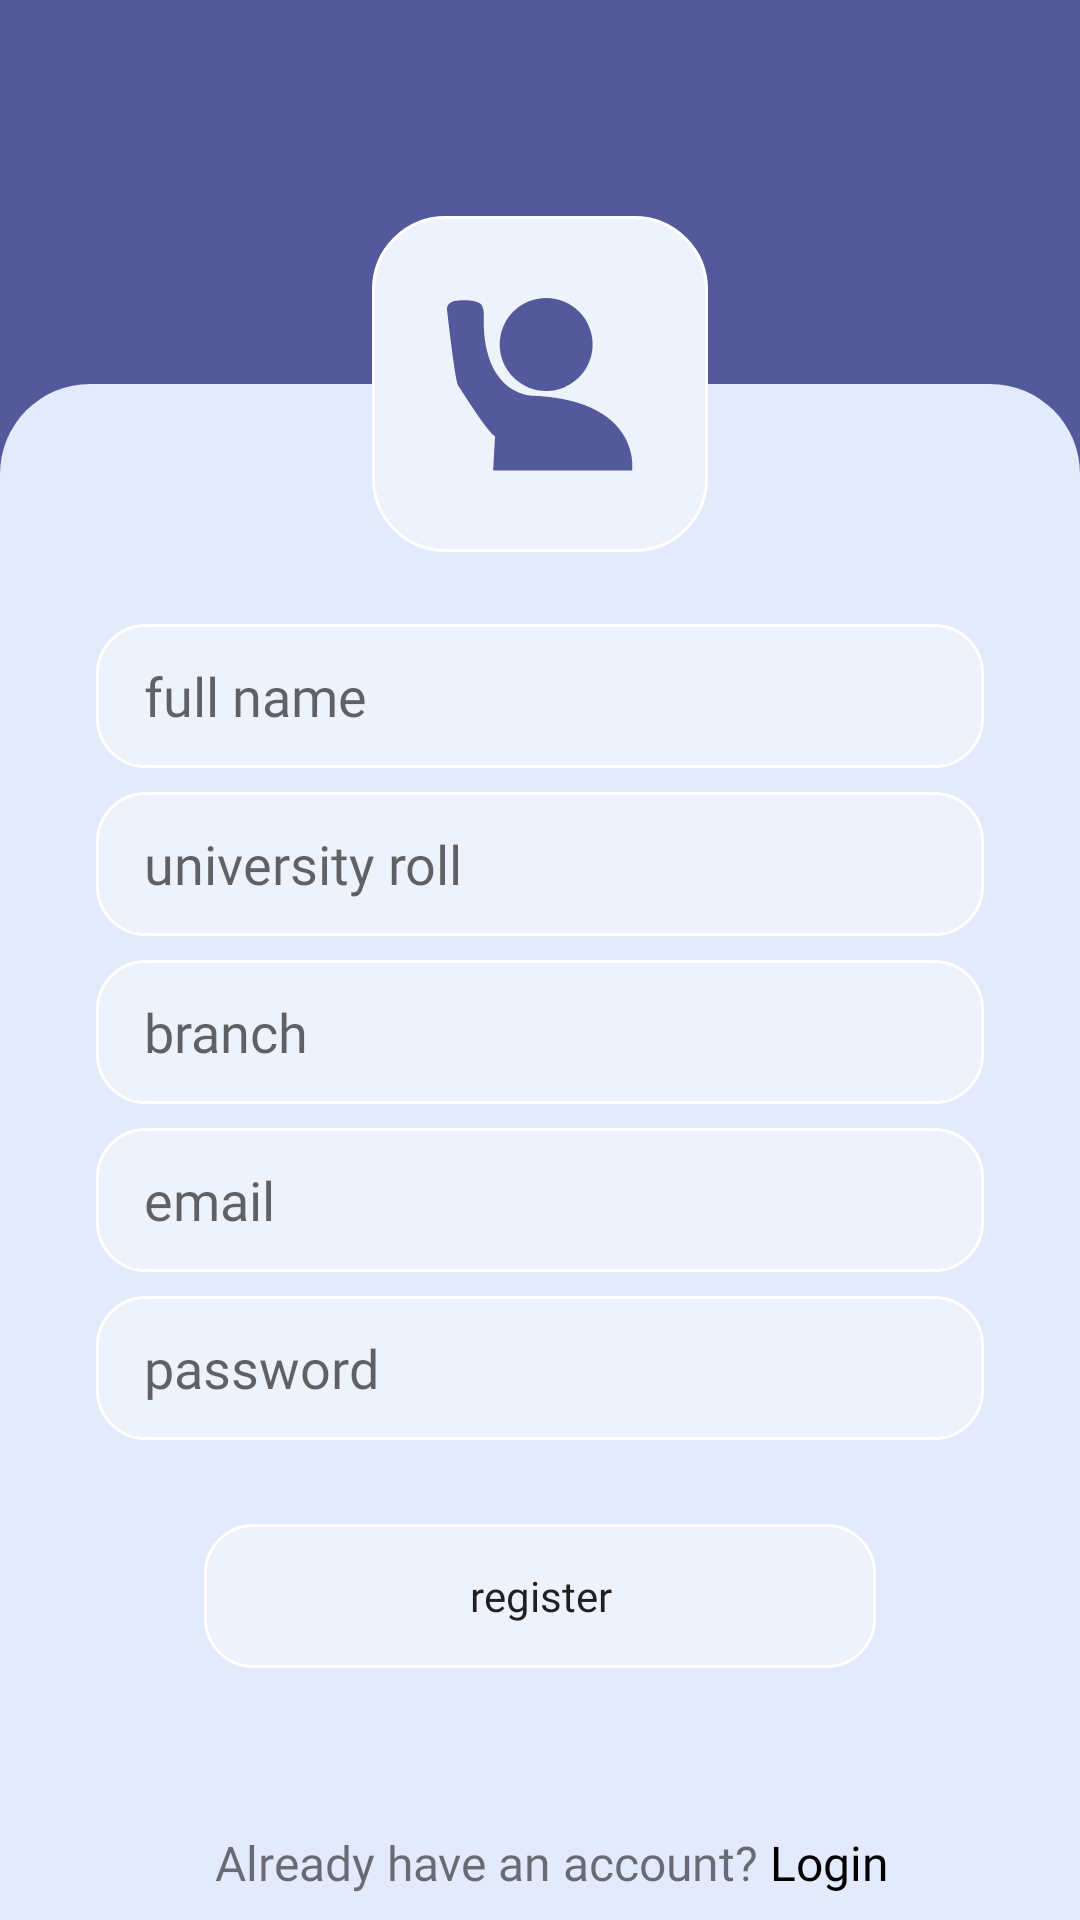

This screen was rendered from an Android layout file. Write that file and the resources it references.
<!-- AndroidManifest.xml: application theme Theme.Attendance -->
<!-- res/layout/activity_register.xml -->
<?xml version="1.0" encoding="utf-8"?>
<ScrollView xmlns:android="http://schemas.android.com/apk/res/android"
    xmlns:app="http://schemas.android.com/apk/res-auto"
    xmlns:tools="http://schemas.android.com/tools"
    android:layout_width="match_parent"
    android:layout_height="match_parent"
    android:background="@color/purple_800"
    android:fillViewport="true"
    tools:context=".RegisterActivity"
    tools:ignore="UnusedAttribute">

    <androidx.constraintlayout.widget.ConstraintLayout
        android:layout_width="match_parent"
        android:layout_height="wrap_content"
        android:focusable="true"
        android:focusableInTouchMode="true">

        <ImageView
            android:id="@+id/iv_back_arrow"
            android:layout_width="24dp"
            android:layout_height="wrap_content"
            android:layout_marginStart="24dp"
            android:layout_marginTop="16dp"
            android:background="@drawable/ic_arrow_back"
            android:backgroundTint="@color/white"
            android:contentDescription="@string/back_arrow"
            app:layout_constraintStart_toStartOf="parent"
            app:layout_constraintTop_toTopOf="parent" />

        <ImageView
            android:id="@+id/iv_white_background"
            android:layout_width="0dp"
            android:layout_height="0dp"
            android:background="@drawable/iv"
            android:backgroundTint="@color/purple_5"
            android:contentDescription="@string/nothing"
            app:layout_constraintBottom_toBottomOf="parent"
            app:layout_constraintEnd_toEndOf="parent"
            app:layout_constraintStart_toStartOf="parent"
            app:layout_constraintTop_toTopOf="@id/gl_horizontal" />

        <androidx.constraintlayout.widget.Guideline
            android:id="@+id/gl_horizontal"
            android:layout_width="wrap_content"
            android:layout_height="wrap_content"
            android:orientation="horizontal"
            app:layout_constraintGuide_percent=".2" />

        <View
            android:id="@+id/iv_view"
            android:layout_width="112dp"
            android:layout_height="112dp"
            android:background="@drawable/view_style"
            app:layout_constraintBottom_toBottomOf="@id/gl_horizontal"
            app:layout_constraintEnd_toEndOf="parent"
            app:layout_constraintStart_toStartOf="parent"
            app:layout_constraintTop_toTopOf="@id/gl_horizontal" />

        <ImageView
            android:id="@+id/iv_logo"
            android:layout_width="wrap_content"
            android:layout_height="wrap_content"
            android:background="@drawable/logo_teal"
            android:backgroundTint="@color/purple_800"
            android:contentDescription="@string/logo"
            app:layout_constraintBottom_toBottomOf="@id/iv_view"
            app:layout_constraintEnd_toEndOf="@id/iv_view"
            app:layout_constraintStart_toStartOf="@id/iv_view"
            app:layout_constraintTop_toTopOf="@id/iv_view" />

        <EditText
            android:id="@+id/et_name"
            android:layout_width="0dp"
            android:layout_height="48dp"
            android:layout_marginStart="32dp"
            android:layout_marginTop="24dp"
            android:layout_marginEnd="32dp"
            android:autofillHints="name"
            android:background="@drawable/et_style_login_register"
            android:fontFamily="@font/nunito_light"
            android:hint="@string/full_name"
            android:inputType="textEmailAddress"
            android:maxLines="1"
            android:paddingStart="16dp"
            android:paddingEnd="16dp"
            android:textCursorDrawable="@null"
            app:layout_constraintEnd_toEndOf="parent"
            app:layout_constraintStart_toStartOf="parent"
            app:layout_constraintTop_toBottomOf="@id/iv_view" />

        <EditText
            android:id="@+id/et_roll"
            android:layout_width="0dp"
            android:layout_height="48dp"
            android:layout_marginStart="32dp"
            android:layout_marginTop="8dp"
            android:layout_marginEnd="32dp"
            android:background="@drawable/et_style_login_register"
            android:fontFamily="@font/nunito_light"
            android:hint="@string/university_roll_small"
            android:importantForAutofill="no"
            android:inputType="text"
            android:maxLines="1"
            android:paddingStart="16dp"
            android:paddingEnd="16dp"
            android:textCursorDrawable="@null"
            app:layout_constraintEnd_toEndOf="parent"
            app:layout_constraintStart_toStartOf="parent"
            app:layout_constraintTop_toBottomOf="@id/et_name"
            tools:ignore="RtlSymmetry" />

        <EditText
            android:id="@+id/et_Branch"
            android:layout_width="0dp"
            android:layout_height="48dp"
            android:layout_marginStart="32dp"
            android:layout_marginTop="8dp"
            android:layout_marginEnd="32dp"
            android:background="@drawable/et_style_login_register"
            android:fontFamily="@font/nunito_light"
            android:hint="@string/branch_small"
            android:importantForAutofill="no"
            android:inputType="text"
            android:maxLines="1"
            android:paddingStart="16dp"
            android:paddingEnd="16dp"
            android:textCursorDrawable="@null"
            app:layout_constraintEnd_toEndOf="parent"
            app:layout_constraintStart_toStartOf="parent"
            app:layout_constraintTop_toBottomOf="@id/et_roll" />

        <EditText
            android:id="@+id/et_email"
            android:layout_width="0dp"
            android:layout_height="48dp"
            android:layout_marginStart="32dp"
            android:layout_marginTop="8dp"
            android:layout_marginEnd="32dp"
            android:autofillHints="emailAddress"
            android:background="@drawable/et_style_login_register"
            android:fontFamily="@font/nunito_light"
            android:hint="@string/email_small"
            android:inputType="textEmailAddress"
            android:maxLines="1"
            android:paddingStart="16dp"
            android:paddingEnd="16dp"
            android:textCursorDrawable="@null"
            app:layout_constraintEnd_toEndOf="parent"
            app:layout_constraintStart_toStartOf="parent"
            app:layout_constraintTop_toBottomOf="@id/et_Branch" />

        <EditText
            android:id="@+id/et_password"
            android:layout_width="0dp"
            android:layout_height="48dp"
            android:layout_marginStart="32dp"
            android:layout_marginTop="8dp"
            android:layout_marginEnd="32dp"
            android:autofillHints="password"
            android:background="@drawable/et_style_login_register"
            android:fontFamily="@font/nunito_light"
            android:hint="@string/password_small"
            android:inputType="textPassword"
            android:maxLines="1"
            android:paddingStart="16dp"
            android:paddingEnd="48dp"
            android:textCursorDrawable="@null"
            app:layout_constraintEnd_toEndOf="parent"
            app:layout_constraintStart_toStartOf="parent"
            app:layout_constraintTop_toBottomOf="@id/et_email"
            tools:ignore="RtlSymmetry" />

        <ImageView
            android:id="@+id/iv_eye"
            android:layout_width="wrap_content"
            android:layout_height="wrap_content"
            android:layout_marginEnd="16dp"
            android:contentDescription="@string/nothing"
            android:src="@drawable/ic_visibility_off"
            app:layout_constraintBottom_toBottomOf="@id/et_password"
            app:layout_constraintEnd_toEndOf="@id/et_password"
            app:layout_constraintTop_toTopOf="@id/et_password" />

        <Button
            android:id="@+id/btn_student_register"
            style="?android:attr/borderlessButtonStyle"
            android:layout_width="224dp"
            android:layout_height="48dp"
            android:layout_marginTop="28dp"
            android:background="@drawable/profile_card_style"
            android:fontFamily="@font/nunito_medium"
            android:foreground="?android:attr/selectableItemBackground"
            android:text="@string/register_small"
            android:textAllCaps="false"
            app:layout_constraintEnd_toEndOf="parent"
            app:layout_constraintStart_toStartOf="parent"
            app:layout_constraintTop_toBottomOf="@id/et_password"
            tools:ignore="UnusedAttribute" />

        <TextView
            android:id="@+id/tv_still"
            android:layout_width="wrap_content"
            android:layout_height="wrap_content"
            android:layout_marginTop="36dp"
            android:layout_marginBottom="8dp"
            android:fontFamily="@font/nunito_light"
            android:text="@string/already_have_an_account"
            android:textSize="16sp"
            app:layout_constraintBottom_toBottomOf="parent"
            app:layout_constraintEnd_toEndOf="parent"
            app:layout_constraintHorizontal_bias=".4"
            app:layout_constraintStart_toStartOf="parent"
            app:layout_constraintTop_toBottomOf="@id/btn_student_register"
            app:layout_constraintVertical_bias=".99" />

        <TextView
            android:id="@+id/tv_login"
            android:layout_width="wrap_content"
            android:layout_height="wrap_content"
            android:layout_marginStart="4dp"
            android:layout_marginTop="36dp"
            android:layout_marginBottom="8dp"
            android:fontFamily="@font/nunito_medium"
            android:text="@string/login"
            android:textColor="@color/black"
            android:textSize="16sp"
            app:layout_constraintBottom_toBottomOf="parent"
            app:layout_constraintStart_toEndOf="@id/tv_still"
            app:layout_constraintTop_toBottomOf="@id/btn_student_register"
            app:layout_constraintVertical_bias=".99" />

        <ProgressBar
            android:id="@+id/pb_register"
            android:layout_width="wrap_content"
            android:layout_height="wrap_content"
            android:indeterminateTint="@color/purple_800"
            android:visibility="gone"
            app:layout_constraintBottom_toBottomOf="parent"
            app:layout_constraintEnd_toEndOf="parent"
            app:layout_constraintStart_toStartOf="parent"
            app:layout_constraintTop_toTopOf="parent" />

        <View
            android:id="@+id/v_back_arrow"
            android:layout_width="0dp"
            android:layout_height="0dp"
            app:layout_constraintBottom_toTopOf="@id/gl_h10"
            app:layout_constraintEnd_toStartOf="@id/gl_v25"
            app:layout_constraintStart_toStartOf="parent"
            app:layout_constraintTop_toTopOf="parent" />

        <View
            android:id="@+id/v_login"
            android:layout_width="0dp"
            android:layout_height="40dp"
            app:layout_constraintBottom_toBottomOf="parent"
            app:layout_constraintEnd_toEndOf="parent"
            app:layout_constraintStart_toStartOf="parent" />

        <androidx.constraintlayout.widget.Guideline
            android:id="@+id/gl_h10"
            android:layout_width="wrap_content"
            android:layout_height="wrap_content"
            android:orientation="horizontal"
            app:layout_constraintGuide_percent=".1" />

        <androidx.constraintlayout.widget.Guideline
            android:id="@+id/gl_v25"
            android:layout_width="wrap_content"
            android:layout_height="wrap_content"
            android:orientation="vertical"
            app:layout_constraintGuide_percent=".25" />

    </androidx.constraintlayout.widget.ConstraintLayout>


</ScrollView>
<!-- resources referenced by this layout -->
<resources>
  <color name="black">#FF000000</color>
  <color name="purple_5">#e2eafc</color>
  <color name="purple_800">#53599A</color>
  <color name="white">#FFFFFFFF</color>
  <!-- drawable et_style_login_register (drawable) -->
  <?xml version="1.0" encoding="utf-8"?>
  <selector xmlns:android="http://schemas.android.com/apk/res/android">
      <item android:state_enabled="true" android:state_focused="true">
          <shape android:shape="rectangle">
              <solid android:color="#FCFCFC" />
              <stroke android:width="1.6dp" android:color="@color/purple_100" />
              <corners android:radius="16dp" />
          </shape>
      </item>
  
      <item android:state_enabled="true">
          <shape android:shape="rectangle">
              <solid android:color="@color/list_color" />
              <stroke android:width="1dp" android:color="@color/white" />
              <corners android:radius="16dp" />
          </shape>
      </item>
  
  </selector>
  <!-- drawable iv (drawable) -->
  <?xml version="1.0" encoding="utf-8"?>
  <shape xmlns:android="http://schemas.android.com/apk/res/android"
      android:shape="rectangle">
      <corners
          android:topLeftRadius="30dp"
          android:topRightRadius="30dp" />
      <solid android:color="@color/white" />
  </shape>
  <!-- drawable logo_teal: png bitmap (drawable-hdpi, 2496 bytes) -->
  <!-- drawable profile_card_style (drawable) -->
  <?xml version="1.0" encoding="utf-8"?>
  <shape xmlns:android="http://schemas.android.com/apk/res/android"
      android:shape="rectangle">
      <solid android:color="@color/list_color" />
      <stroke
          android:width="1dp"
          android:color="@color/white" />
  
      <corners android:radius="16dp" />
  
  </shape>
  <!-- drawable view_style (drawable) -->
  <?xml version="1.0" encoding="utf-8"?>
  <shape xmlns:android="http://schemas.android.com/apk/res/android"
      android:shape="rectangle">
      <solid android:color="@color/list_color" />
      <stroke
          android:width="1dp"
          android:color="@color/white" />
      <corners android:radius="24dp" />
  
  </shape>
  <string name="already_have_an_account">Already have an account?</string>
  <string name="back_arrow">Back Arrow</string>
  <string name="branch_small">branch</string>
  <string name="email_small">email</string>
  <string name="full_name">full name</string>
  <string name="login">Login</string>
  <string name="logo">Logo</string>
  <string name="nothing">Nothing</string>
  <string name="password_small">password</string>
  <string name="register_small">register</string>
  <string name="university_roll_small">university roll</string>
  <style name="Theme.Attendance" parent="Theme.MaterialComponents.Light.NoActionBar.Bridge">
          
          <item name="colorPrimary">@color/purple_10</item>
          <item name="colorPrimaryVariant">@color/purple_100</item>
          <item name="colorOnPrimary">@color/white</item>
          
          <item name="colorSecondary">@color/purple_10</item>
          <item name="colorSecondaryVariant">@color/purple_100</item>
          <item name="colorOnSecondary">@color/black</item>
          
          <item name="android:statusBarColor" tools:targetApi="l">?attr/colorOnPrimary</item>
          
      </style>
  <color name="purple_100">#53599A</color>
  <color name="list_color">#edf2fb</color>
  <color name="purple_10">#ccdbfd</color>
</resources>
